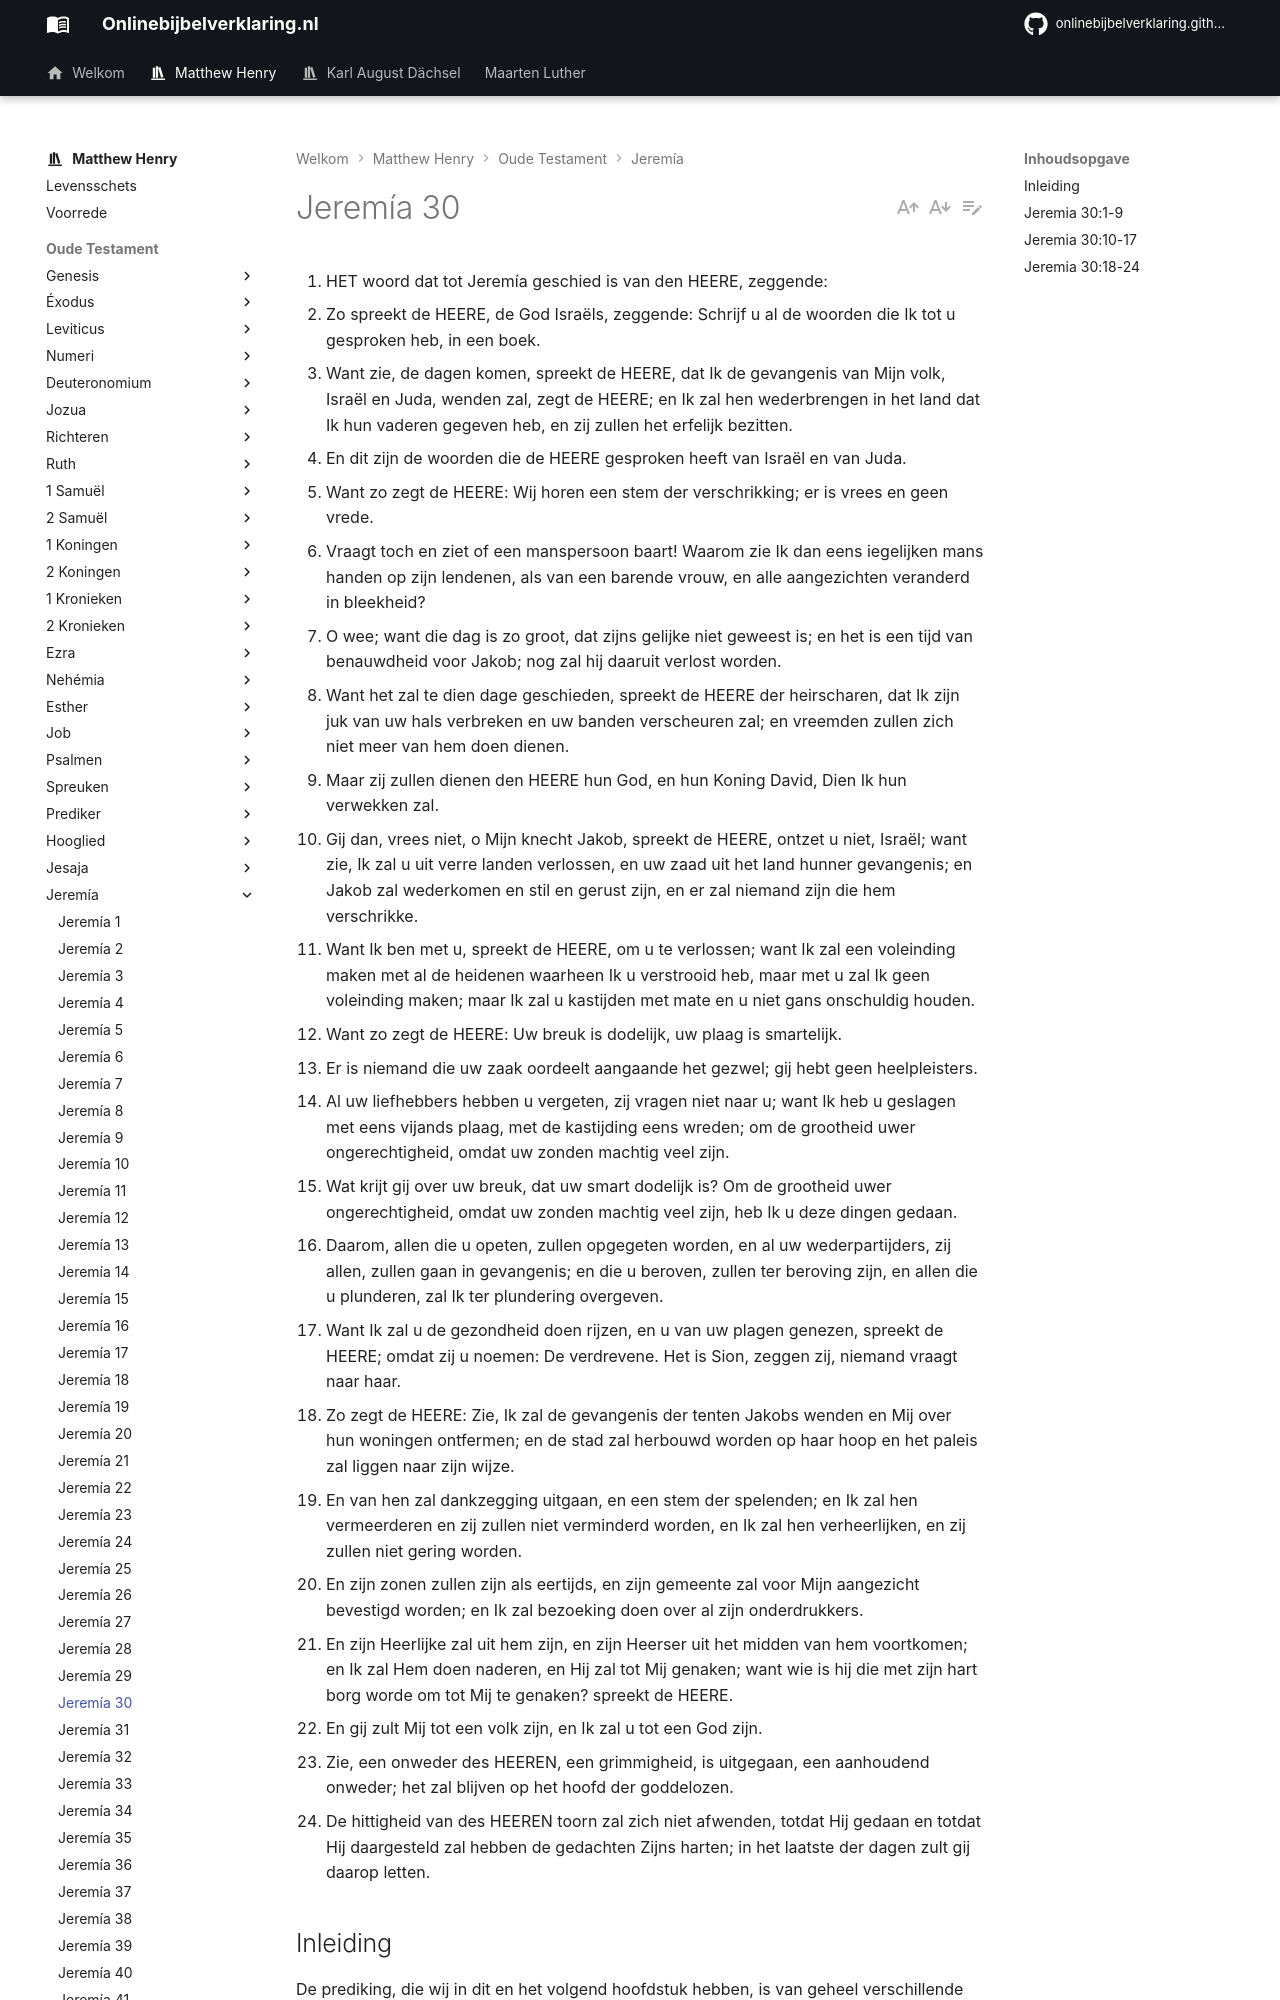

repository: onlinebijbelverklaring/onlinebijbelverklaring.github.io · page: matthewhenry/Jeremia/Jeremia30/index.html · generator: mkdocs

1. HET woord dat tot Jeremía geschied is van den HEERE, zeggende:
2. Zo spreekt de HEERE, de God Israëls, zeggende: Schrijf u al de woorden die Ik tot u gesproken heb, in een boek.
3. Want zie, de dagen komen, spreekt de HEERE, dat Ik de gevangenis van Mijn volk, Israël en Juda, wenden zal, zegt de HEERE; en Ik zal hen wederbrengen in het land dat Ik hun vaderen gegeven heb, en zij zullen het erfelijk bezitten.
4. En dit zijn de woorden die de HEERE gesproken heeft van Israël en van Juda.
5. Want zo zegt de HEERE: Wij horen een stem der verschrikking; er is vrees en geen vrede.
6. Vraagt toch en ziet of een manspersoon baart! Waarom zie Ik dan eens iegelijken mans handen op zijn lendenen, als van een barende vrouw, en alle aangezichten veranderd in bleekheid?
7. O wee; want die dag is zo groot, dat zijns gelijke niet geweest is; en het is een tijd van benauwdheid voor Jakob; nog zal hij daaruit verlost worden.
8. Want het zal te dien dage geschieden, spreekt de HEERE der heirscharen, dat Ik zijn juk van uw hals verbreken en uw banden verscheuren zal; en vreemden zullen zich niet meer van hem doen dienen.
9. Maar zij zullen dienen den HEERE hun God, en hun Koning David, Dien Ik hun verwekken zal.
10. Gij dan, vrees niet, o Mijn knecht Jakob, spreekt de HEERE, ontzet u niet, Israël; want zie, Ik zal u uit verre landen verlossen, en uw zaad uit het land hunner gevangenis; en Jakob zal wederkomen en stil en gerust zijn, en er zal niemand zijn die hem verschrikke.
11. Want Ik ben met u, spreekt de HEERE, om u te verlossen; want Ik zal een voleinding maken met al de heidenen waarheen Ik u verstrooid heb, maar met u zal Ik geen voleinding maken; maar Ik zal u kastijden met mate en u niet gans onschuldig houden.
12. Want zo zegt de HEERE: Uw breuk is dodelijk, uw plaag is smartelijk.
13. Er is niemand die uw zaak oordeelt aangaande het gezwel; gij hebt geen heelpleisters.
14. Al uw liefhebbers hebben u vergeten, zij vragen niet naar u; want Ik heb u geslagen met eens vijands plaag, met de kastijding eens wreden; om de grootheid uwer ongerechtigheid, omdat uw zonden machtig veel zijn.
15. Wat krijt gij over uw breuk, dat uw smart dodelijk is? Om de grootheid uwer ongerechtigheid, omdat uw zonden machtig veel zijn, heb Ik u deze dingen gedaan.
16. Daarom, allen die u opeten, zullen opgegeten worden, en al uw wederpartijders, zij allen, zullen gaan in gevangenis; en die u beroven, zullen ter beroving zijn, en allen die u plunderen, zal Ik ter plundering overgeven.
17. Want Ik zal u de gezondheid doen rijzen, en u van uw plagen genezen, spreekt de HEERE; omdat zij u noemen: De verdrevene. Het is Sion, zeggen zij, niemand vraagt naar haar.
18. Zo zegt de HEERE: Zie, Ik zal de gevangenis der tenten Jakobs wenden en Mij over hun woningen ontfermen; en de stad zal herbouwd worden op haar hoop en het paleis zal liggen naar zijn wijze.
19. En van hen zal dankzegging uitgaan, en een stem der spelenden; en Ik zal hen vermeerderen en zij zullen niet verminderd worden, en Ik zal hen verheerlijken, en zij zullen niet gering worden.
20. En zijn zonen zullen zijn als eertijds, en zijn gemeente zal voor Mijn aangezicht bevestigd worden; en Ik zal bezoeking doen over al zijn onderdrukkers.
21. En zijn Heerlijke zal uit hem zijn, en zijn Heerser uit het midden van hem voortkomen; en Ik zal Hem doen naderen, en Hij zal tot Mij genaken; want wie is hij die met zijn hart borg worde om tot Mij te genaken? spreekt de HEERE.
22. En gij zult Mij tot een volk zijn, en Ik zal u tot een God zijn.
23. Zie, een onweder des HEEREN, een grimmigheid, is uitgegaan, een aanhoudend onweder; het zal blijven op het hoofd der goddelozen.
24. De hittigheid van des HEEREN toorn zal zich niet afwenden, totdat Hij gedaan en totdat Hij daargesteld zal hebben de gedachten Zijns harten; in het laatste der dagen zult gij daarop letten.
